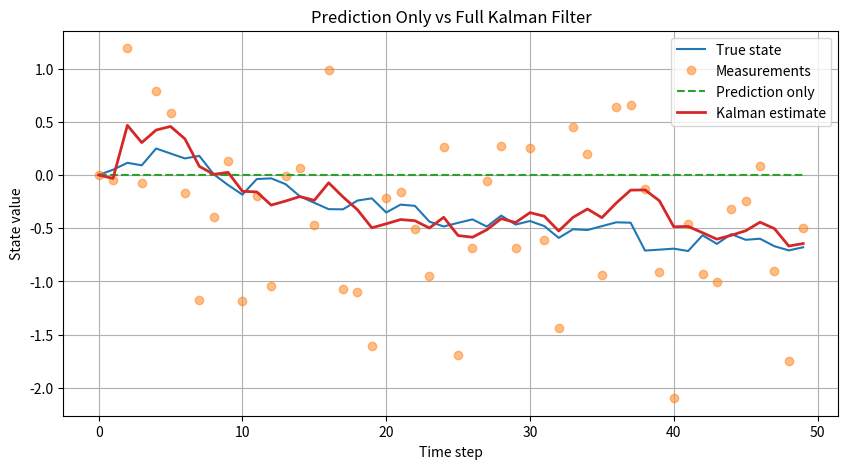

This figure's Python source:
import numpy as np
import matplotlib.pyplot as plt

A = 1
B = 0
C = 1
Q = 0.01       
R = 0.5
n = 50
np.random.seed(42)

x_true = np.zeros(n)
y = np.zeros(n)
for t in range(1, n):
    x_true[t] = A * x_true[t-1] + np.random.normal(0, np.sqrt(Q))
    y[t] = C * x_true[t] + np.random.normal(0, np.sqrt(R))

x_pred = np.zeros(n)
for t in range(1, n):
    x_pred[t] = A * x_pred[t-1]  

mse_pred = np.mean((x_true - x_pred)**2)

x_hat = 0.0
P = 1.0
x_kalman = np.zeros(n)

for t in range(1, n):
    x_hat_pred = A * x_hat
    P_pred = A * P * A + Q

    K = P_pred * C / (C * P_pred * C + R)

    x_hat = x_hat_pred + K * (y[t] - C * x_hat_pred)
    P = (1 - K * C) * P_pred

    x_kalman[t] = x_hat

mse_kalman = np.mean((x_true - x_kalman)**2)

print(f"MSE (Prediction only): {mse_pred:.4f}")
print(f"MSE (Full Kalman filter): {mse_kalman:.4f}")

plt.figure(figsize=(10,5))
plt.plot(x_true, label='True state')
plt.plot(y, 'o', label='Measurements', alpha=0.5)
plt.plot(x_pred, '--', label='Prediction only')
plt.plot(x_kalman, label='Kalman estimate', linewidth=2)
plt.legend()
plt.title('Prediction Only vs Full Kalman Filter')
plt.xlabel('Time step')
plt.ylabel('State value')
plt.grid(True)
plt.show()
